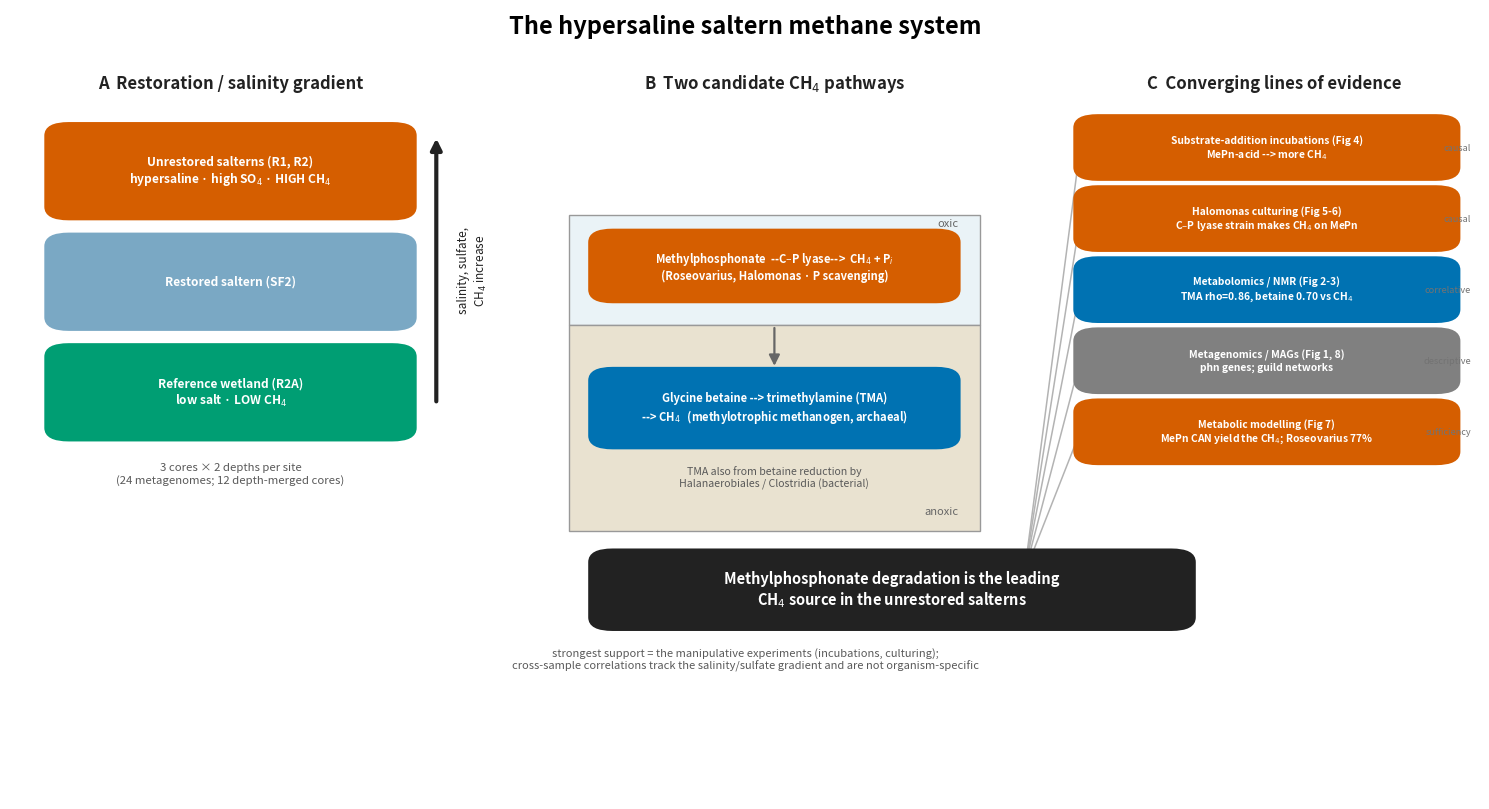

Reproduce this figure in Python.
#!/usr/bin/env python
"""
Proposed conceptual Figure 1: the study system and how the evidence converges.
Left  : the restoration / salinity-sulfate gradient across the four site types.
Middle: the two candidate methane pathways in a saltern sediment column.
Right : the five lines of evidence converging on the methylphosphonate conclusion.
Schematic (no data). Run: ~/Documents/py_venv/bin/python conceptual_figure1.py
"""
import matplotlib; matplotlib.use("Agg")
import matplotlib.pyplot as plt
from matplotlib.patches import FancyBboxPatch, FancyArrowPatch, Rectangle

MEPN, BET, ENV, INK = "#D55E00", "#0072B2", "#009E73", "#222222"
fig, ax = plt.subplots(figsize=(15, 8.2), dpi=200)
ax.set_xlim(0, 100); ax.set_ylim(0, 100); ax.axis("off")


def box(x, y, w, h, text, fc, ec=None, fs=10, tc="white", bold=True, alpha=1.0):
    ax.add_patch(FancyBboxPatch((x, y), w, h, boxstyle="round,pad=0.6,rounding_size=1.6",
                 fc=fc, ec=ec or fc, lw=1.4, alpha=alpha, zorder=2))
    ax.text(x + w / 2, y + h / 2, text, ha="center", va="center", fontsize=fs,
            color=tc, fontweight="bold" if bold else "normal", zorder=3, wrap=True)


def arrow(x1, y1, x2, y2, color=INK, lw=2.2, style="-|>"):
    ax.add_patch(FancyArrowPatch((x1, y1), (x2, y2), arrowstyle=style, mutation_scale=16,
                 color=color, lw=lw, zorder=1))


ax.text(50, 97, "The hypersaline saltern methane system", ha="center", fontsize=17, fontweight="bold")

# ---------- LEFT: gradient ----------
ax.text(15, 90, "A  Restoration / salinity gradient", ha="center", fontsize=12, fontweight="bold", color=INK)
sites = [("Unrestored salterns (R1, R2)\nhypersaline · high SO$_4$ · HIGH CH$_4$", MEPN, 74),
         ("Restored saltern (SF2)", "#7aa8c4", 60),
         ("Reference wetland (R2A)\nlow salt · LOW CH$_4$", ENV, 46)]
for txt, c, yy in sites:
    box(3, yy, 24, 11, txt, c, fs=8.6, tc="white")
arrow(29, 50, 29, 84, color=INK, lw=3)
ax.text(31.5, 67, "salinity, sulfate,\nCH$_4$ increase", rotation=90, va="center",
        ha="center", fontsize=8.5, color=INK)
ax.text(15, 40, "3 cores × 2 depths per site\n(24 metagenomes; 12 depth-merged cores)",
        ha="center", fontsize=8.2, color="0.35", style="italic")

# ---------- MIDDLE: sediment + pathways ----------
ax.text(52, 90, "B  Two candidate CH$_4$ pathways", ha="center", fontsize=12, fontweight="bold", color=INK)
ax.add_patch(Rectangle((38, 60), 28, 14, fc="#eaf3f7", ec="0.6", zorder=0))       # oxic
ax.add_patch(Rectangle((38, 34), 28, 26, fc="#e9e2d0", ec="0.6", zorder=0))       # anoxic
ax.text(64.5, 72.5, "oxic", ha="right", fontsize=8, color="0.4", style="italic")
ax.text(64.5, 36, "anoxic", ha="right", fontsize=8, color="0.4", style="italic")
box(40, 63.5, 24, 8, "Methylphosphonate  --C–P lyase-->  CH$_4$ + P$_i$\n(Roseovarius, Halomonas · P scavenging)",
    MEPN, fs=8.0)
box(40, 45, 24, 9, "Glycine betaine --> trimethylamine (TMA)\n--> CH$_4$   (methylotrophic methanogen, archaeal)",
    BET, fs=8.0)
ax.text(52, 39.5, "TMA also from betaine reduction by\nHalanaerobiales / Clostridia (bacterial)",
        ha="center", fontsize=7.6, color="0.35", style="italic")
arrow(52, 60, 52, 54.5, color="0.4", lw=1.6, style="-|>")

# ---------- RIGHT: evidence ----------
ax.text(86, 90, "C  Converging lines of evidence", ha="center", fontsize=12, fontweight="bold", color=INK)
ev = [("Substrate-addition incubations (Fig 4)\nMePn-acid --> more CH$_4$", MEPN, 79, "causal"),
      ("Halomonas culturing (Fig 5-6)\nC–P lyase strain makes CH$_4$ on MePn", MEPN, 70, "causal"),
      ("Metabolomics / NMR (Fig 2-3)\nTMA rho=0.86, betaine 0.70 vs CH$_4$", BET, 61, "correlative"),
      ("Metagenomics / MAGs (Fig 1, 8)\nphn genes; guild networks", "0.5", 52, "descriptive"),
      ("Metabolic modelling (Fig 7)\nMePn CAN yield the CH$_4$; Roseovarius 77%", MEPN, 43, "sufficiency")]
for txt, c, yy, tag in ev:
    box(73, yy, 25, 7, txt, c, fs=7.4, tc="white")
    ax.text(99.4, yy + 3.5, tag, ha="right", va="center", fontsize=6.6, color="0.45",
            rotation=0, style="italic")
    arrow(72.8, yy + 3.5, 69, 28.5, color="0.7", lw=1.1)
box(40, 22, 40, 9,
    "Methylphosphonate degradation is the leading\nCH$_4$ source in the unrestored salterns",
    INK, fs=10.5)
ax.text(50, 16.5, "strongest support = the manipulative experiments (incubations, culturing);\n"
        "cross-sample correlations track the salinity/sulfate gradient and are not organism-specific",
        ha="center", fontsize=8.0, color="0.35", style="italic")

plt.tight_layout()
fig.savefig("conceptual_figure1.png", bbox_inches="tight")
fig.savefig("conceptual_figure1.svg", bbox_inches="tight")
print("Saved conceptual_figure1.png/.svg")
